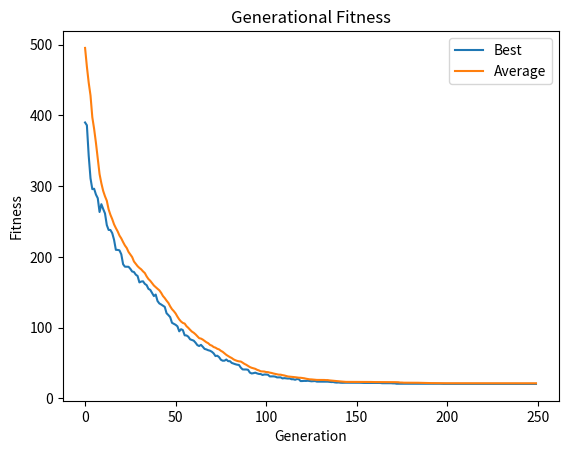

Here is the Python script that generated this plot:
import random
import numpy as np
import matplotlib.pyplot as plt
import copy
import math


N = 50 #number of genes
P = 50 #population size
G = 250 #number of generations
M = 0.03 #mutation rate #0.03 for high 0.33 for low


MIN_GENE = 0.0
MAX_GENE = 1.0
MUTESTEP = 0.1



population = []
offspring = []

crossover = []
mutate = []


total_utilities = {
    "origonal": 0.0,
    "gladiator": 0.0,
    "crosspoint": 0.0,
    "mutate": 0.0
}


best_fitness = np.zeros(G)
average_fitness = np.zeros(G)


class individual:
    def __init__(self):
        self.gene = [0]*N
        self.fitness = 0 


def test_function( ind ):
    utility= 0.0
    for i in range(N):

        minimisation = pow(ind.gene[i], 2) - (10 * math.cos((2*3.1415) * ind.gene[i]))
        utility = utility + minimisation



    return (N*10 + utility)

def test_all(pop):
    total_utility = 0
    for i in pop:
        total_utility = total_utility + test_function(i)

    average_utility = total_utility/len(pop)
    
    return average_utility


def graph_population(pop, name):
    data = np.array([])
    
    for po in pop:
        data = np.append(data, po.fitness)


    plt.plot(data)
    plt.title(name)
    plt.xlabel("Individual")
    plt.ylabel("Fitness")
    plt.show()
    plt.close()


def graph_averages():
    height = np.array([])
    average = np.array([])
    
    for i in best_fitness:
        height = np.append(height, i)
    
    for i in average_fitness:
        average = np.append(average, i)


    plt.plot(height, label="Best")
    plt.plot(average, label="Average")
    plt.legend()
    plt.title("Generational Fitness")


    plt.xlabel("Generation")
    plt.ylabel("Fitness")
    plt.show()
    plt.close()

for x in range (0, P):
    tempgene=[]
    for y in range (0, N):
        tempgene.append( random.uniform(MIN_GENE, MAX_GENE) )
    newind = individual()
    newind.gene = tempgene.copy()
    population.append(newind)


def get_height(pop):
    height = pop[0].fitness
    for i in pop:
        if i.fitness < height:
            height = i.fitness

    return height



def test_population(population, name):
    for pop in population:
        pop.fitness = test_function(pop)
        # print(pop.gene, " ", pop.fitness)
        total_utilities[name] = total_utilities[name] + pop.fitness




for g in range (0, G):



    print("Generation ", g)

## Test origonal population

    test_population(population, "origonal")
    
    
    
    



## init gladiator population
    
    for i in range (0, P):
        parent1 = random.randint( 0, P-1 )
        off1 = copy.deepcopy(population[parent1])
        parent2 = random.randint( 0, P-1 )
        off2 = copy.deepcopy(population[parent2])
        if off1.fitness < off2.fitness:
            offspring.append( off1 )
        else:
            offspring.append( off2 )

    ## test gladiator population
    
    test_population(offspring, "gladiator")



## create new copies to allow for easy transfer of data

    crossover = copy.deepcopy(offspring) 
    # mutate = copy.deepcopy(offspring)

## init crossover population

    toff1 = individual()
    toff2 = individual()
    temp = individual()
    for i in range( 0, P, 2 ):
        toff1 = copy.deepcopy(crossover[i])
        toff2 = copy.deepcopy(crossover[i+1])
        temp = copy.deepcopy(crossover[i])
        crosspoint = random.randint(1,N)

        for j in range (crosspoint, N):
            toff1.gene[j] = toff2.gene[j]
            toff2.gene[j] = temp.gene[j]
            
        crossover[i] = copy.deepcopy(toff1)
        crossover[i+1] = copy.deepcopy(toff2)

    ## test crossover population

    test_population(crossover, "crosspoint")




## init mutate population

    for i in range( 0, P ):
        newind = individual()
        newind.gene = []
        for j in range( 0, N ):
            gene = crossover[i].gene[j]
            mutprob = random.random()
            # print("muteprob: ", mutprob)
            if mutprob < M:
                alter = random.uniform(-MUTESTEP,MUTESTEP)
                gene = gene + alter
                if gene > MAX_GENE:
                    gene = MAX_GENE
                if gene < MIN_GENE:
                    gene = MIN_GENE

            newind.gene.append(gene)
            
        mutate.append(newind)

    ## test mutate population

    test_population(mutate, "mutate")

    


 ## calculate average fitness

    # test_population(population, "origonal")

    average_fitness[g] = total_utilities["origonal"] / P
    best_fitness[g] = get_height(population)



## DEBUGGING OPTIONS

    # graph_population(population, "Origonal")
    # graph_population(offspring, "Offspring Gladiator")
    # graph_population(crossover, "Offspring Crossover")
    # graph_population(mutate, "Offspring Mutation")

    print("Best fitness: ", best_fitness[g-1])
    print("Average fitness: ", average_fitness[g-1])
    print("Total utilities: ", total_utilities)

## copy most fit population to next generation


    # if (total_utilities["gladiator"] > total_utilities["crosspoint"]):
    #     if (total_utilities["gladiator"] > total_utilities["mutate"]):

    #         if (total_utilities["origonal"] > total_utilities["gladiator"]):
    #             population = copy.deepcopy(population)
    #             print("Origonal wins")
    #         else:
    #             population = copy.deepcopy(offspring)
    #             print("Gladiator wins")
    #     else:

    #         if (total_utilities["origonal"] > total_utilities["mutate"]):
    #             population = copy.deepcopy(population)
    #             print("Origonal wins")
    #         else:
    #             population = copy.deepcopy(mutate)
    #             print("Mutate wins")
    # else:
    #     if (total_utilities["crosspoint"] > total_utilities["mutate"]):
    #         if(total_utilities["origonal"] > total_utilities["crosspoint"]):
    #             population = copy.deepcopy(population)
    #             print("Origonal wins")
    #         else:
    #             population = copy.deepcopy(crossover)
    #             print("Crossover wins")
    #     else:
    #         if(total_utilities["origonal"] > total_utilities["mutate"]):
    #             population = copy.deepcopy(population)
    #             print("Origonal wins")
    #         else:
    #             population = copy.deepcopy(mutate)
    #             print("Mutate wins")



    if (total_utilities["mutate"] < total_utilities["origonal"]):
        population = copy.deepcopy(mutate)
        print("Mutate wins")
 
    ## calculate average fitness
    best_fitness[g] = get_height(population)
    average_fitness[g] = test_all(population)

   
    ## reset total utilities

    total_utilities = {
        "origonal": 0,
        "gladiator": 0,
        "crosspoint": 0,
        "mutate": 0
    }

    ## reset populations

    offspring = []
    crossover = []
    mutate = []



## graph average fitness

print("Best fitness: ", best_fitness)
print("Average fitness: ", average_fitness)
graph_averages()
    
